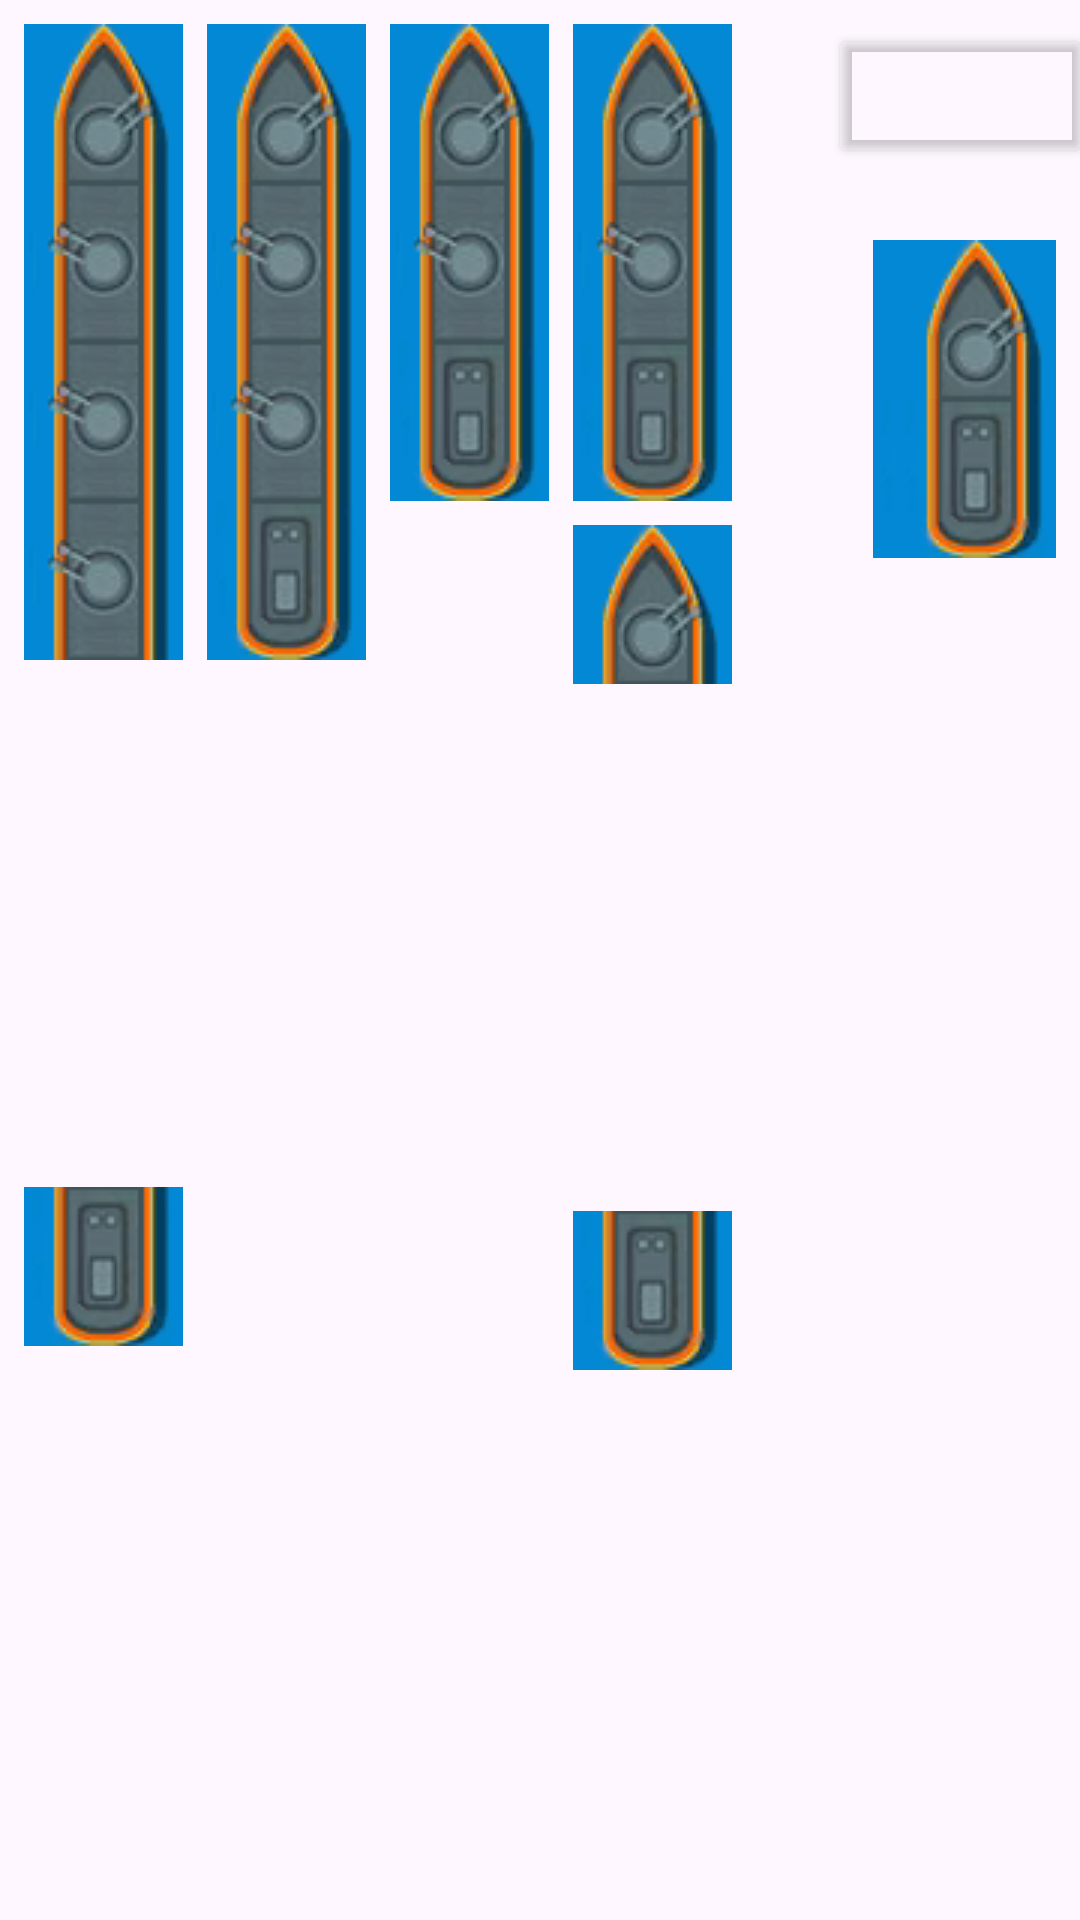

Reconstruct the res/layout file that produces this screen, plus the resources it refers to.
<!-- AndroidManifest.xml: application theme Theme.FragmentsGames -->
<!-- res/layout/lista_barcos_vertical.xml -->
<?xml version="1.0" encoding="utf-8"?>
<androidx.constraintlayout.widget.ConstraintLayout xmlns:android="http://schemas.android.com/apk/res/android"
    xmlns:app="http://schemas.android.com/apk/res-auto"
    xmlns:tools="http://schemas.android.com/tools"
    android:layout_width="match_parent"
    android:layout_height="wrap_content">

    <ImageButton
        android:id="@+id/ship4x1"
        android:layout_width="wrap_content"
        android:layout_height="wrap_content"
        android:layout_marginStart="8dp"
        android:layout_marginTop="8dp"
        android:background="@color/white"
        android:rotation="90"
        android:src="@drawable/battleship_0_horizontal"
        app:layout_constraintStart_toEndOf="@+id/ship5x1"
        app:layout_constraintTop_toTopOf="parent" />

    <ImageButton
        android:id="@+id/ship4x4"
        android:layout_width="wrap_content"
        android:layout_height="wrap_content"
        android:layout_marginStart="8dp"
        android:background="#FFFFFF"
        android:rotation="90"
        android:src="@drawable/battleship_3_horizontal"
        app:layout_constraintStart_toEndOf="@+id/ship5x4"
        app:layout_constraintTop_toBottomOf="@+id/ship4x3" />

    <ImageButton
        android:id="@+id/ship4x3"
        android:layout_width="wrap_content"
        android:layout_height="wrap_content"
        android:layout_marginStart="8dp"
        android:background="@color/white"
        android:rotation="90"
        android:src="@drawable/battleship_1_horizontal"
        app:layout_constraintStart_toEndOf="@+id/ship5x3"
        app:layout_constraintTop_toBottomOf="@+id/shio4x2" />

    <ImageButton
        android:id="@+id/shio4x2"
        android:layout_width="wrap_content"
        android:layout_height="wrap_content"
        android:layout_marginStart="8dp"
        android:background="@color/white"
        android:rotation="90"
        android:src="@drawable/battleship_1_horizontal"
        app:layout_constraintStart_toEndOf="@+id/ship5x2"
        app:layout_constraintTop_toBottomOf="@+id/ship4x1" />

    <ImageButton
        android:id="@+id/ship_3_2x1"
        android:layout_width="wrap_content"
        android:layout_height="wrap_content"
        android:layout_marginStart="47dp"
        android:layout_marginTop="24dp"
        android:background="@color/white"
        android:rotation="90"
        android:src="@drawable/battleship_0_horizontal"
        app:layout_constraintStart_toEndOf="@+id/ship_2_3x3"
        app:layout_constraintTop_toBottomOf="@+id/bOrientation" />

    <ImageButton
        android:id="@+id/ship_3_2x2"
        android:layout_width="wrap_content"
        android:layout_height="wrap_content"
        android:layout_marginStart="47dp"
        android:background="@color/white"
        android:rotation="90"
        app:layout_constraintStart_toEndOf="@+id/ship_1_2x1"
        app:layout_constraintTop_toBottomOf="@+id/ship_3_2x1"
        app:srcCompat="@drawable/battleship_3_horizontal" />

    <ImageButton
        android:id="@+id/ship_2_2x1"
        android:layout_width="wrap_content"
        android:layout_height="wrap_content"
        android:layout_marginStart="8dp"
        android:layout_marginTop="24dp"
        android:layout_marginEnd="8dp"
        android:background="@color/white"
        android:rotation="90"
        android:src="@drawable/battleship_0_horizontal"
        app:layout_constraintEnd_toEndOf="parent"
        app:layout_constraintHorizontal_bias="1.0"
        app:layout_constraintStart_toEndOf="@+id/ship_3_2x1"
        app:layout_constraintTop_toBottomOf="@+id/bOrientation" />

    <ImageButton
        android:id="@+id/ship_2_2x2"
        android:layout_width="wrap_content"
        android:layout_height="wrap_content"
        android:layout_marginStart="8dp"
        android:layout_marginEnd="8dp"
        android:background="@color/white"
        android:rotation="90"
        app:layout_constraintEnd_toEndOf="parent"
        app:layout_constraintHorizontal_bias="1.0"
        app:layout_constraintStart_toEndOf="@+id/ship_3_2x2"
        app:layout_constraintTop_toBottomOf="@+id/ship_2_2x1"
        app:srcCompat="@drawable/battleship_3_horizontal" />

    <ImageButton
        android:id="@+id/ship_2_3x2"
        android:layout_width="wrap_content"
        android:layout_height="wrap_content"
        android:layout_marginStart="8dp"
        android:background="@color/white"
        android:rotation="90"
        android:src="@drawable/battleship_1_horizontal"
        app:layout_constraintStart_toEndOf="@+id/ship_1_3x2"
        app:layout_constraintTop_toBottomOf="@+id/ship_2_3x1" />

    <ImageButton
        android:id="@+id/ship_1_3x2"
        android:layout_width="wrap_content"
        android:layout_height="wrap_content"
        android:layout_marginStart="8dp"
        android:background="@color/white"
        android:rotation="90"
        android:src="@drawable/battleship_1_horizontal"
        app:layout_constraintStart_toEndOf="@+id/ship4x3"
        app:layout_constraintTop_toBottomOf="@+id/ship_1_3x1" />

    <ImageButton
        android:id="@+id/ship_2_3x1"
        android:layout_width="wrap_content"
        android:layout_height="wrap_content"
        android:layout_marginStart="8dp"
        android:layout_marginTop="8dp"
        android:background="@color/white"
        android:rotation="90"
        android:src="@drawable/battleship_0_horizontal"
        app:layout_constraintStart_toEndOf="@+id/ship_1_3x1"
        app:layout_constraintTop_toTopOf="parent" />

    <ImageButton
        android:id="@+id/ship_1_3x3"
        android:layout_width="wrap_content"
        android:layout_height="wrap_content"
        android:layout_marginStart="8dp"
        android:background="#FFFFFF"
        android:rotation="90"
        android:src="@drawable/battleship_3_horizontal"
        app:layout_constraintStart_toEndOf="@+id/ship4x4"
        app:layout_constraintTop_toBottomOf="@+id/ship_1_3x2" />

    <ImageButton
        android:id="@+id/ship_2_3x3"
        android:layout_width="wrap_content"
        android:layout_height="wrap_content"
        android:layout_marginStart="8dp"
        android:background="#FFFFFF"
        android:rotation="90"
        android:src="@drawable/battleship_3_horizontal"
        app:layout_constraintStart_toEndOf="@+id/ship_1_3x3"
        app:layout_constraintTop_toBottomOf="@+id/ship_2_3x2" />

    <ImageButton
        android:id="@+id/ship_1_3x1"
        android:layout_width="wrap_content"
        android:layout_height="wrap_content"
        android:layout_marginStart="8dp"
        android:layout_marginTop="8dp"
        android:background="@color/white"
        android:rotation="90"
        android:src="@drawable/battleship_0_horizontal"
        app:layout_constraintStart_toEndOf="@+id/ship4x1"
        app:layout_constraintTop_toTopOf="parent" />

    <ImageButton
        android:id="@+id/ship_1_2x1"
        android:layout_width="wrap_content"
        android:layout_height="wrap_content"
        android:layout_marginStart="69dp"
        android:layout_marginTop="8dp"
        android:background="@color/white"
        android:rotation="90"
        android:src="@drawable/battleship_0_horizontal"
        app:layout_constraintStart_toEndOf="@+id/ship4x4"
        app:layout_constraintTop_toBottomOf="@+id/ship_2_3x3" />

    <ImageButton
        android:id="@+id/ship_1_2x2"
        android:layout_width="wrap_content"
        android:layout_height="wrap_content"
        android:layout_marginStart="130dp"
        android:layout_marginBottom="8dp"
        android:background="@color/white"
        android:rotation="90"
        app:layout_constraintBottom_toBottomOf="parent"
        app:layout_constraintStart_toEndOf="@+id/ship5x5"
        app:layout_constraintTop_toBottomOf="@+id/ship_1_2x1"
        app:srcCompat="@drawable/battleship_3_horizontal" />

    <ImageButton
        android:id="@+id/ship5x3"
        android:layout_width="wrap_content"
        android:layout_height="wrap_content"
        android:layout_marginStart="8dp"
        android:background="@color/white"
        android:rotation="90"
        android:src="@drawable/battleship_1_horizontal"
        app:layout_constraintStart_toStartOf="parent"
        app:layout_constraintTop_toBottomOf="@+id/ship5x2" />

    <ImageButton
        android:id="@+id/ship5x4"
        android:layout_width="wrap_content"
        android:layout_height="wrap_content"
        android:layout_marginStart="8dp"
        android:background="@color/white"
        android:rotation="90"
        android:src="@drawable/battleship_1_horizontal"
        app:layout_constraintStart_toStartOf="parent"
        app:layout_constraintTop_toBottomOf="@+id/ship5x3" />

    <ImageButton
        android:id="@+id/ship5x5"
        android:layout_width="wrap_content"
        android:layout_height="wrap_content"
        android:layout_marginStart="8dp"
        android:layout_marginBottom="16dp"
        android:background="#FFFFFF"
        android:rotation="90"
        android:src="@drawable/battleship_3_horizontal"
        app:layout_constraintBottom_toBottomOf="parent"
        app:layout_constraintStart_toStartOf="parent"
        app:layout_constraintTop_toBottomOf="@+id/ship5x4" />

    <ImageButton
        android:id="@+id/ship5x1"
        android:layout_width="wrap_content"
        android:layout_height="wrap_content"
        android:layout_marginStart="8dp"
        android:layout_marginTop="8dp"
        android:background="@color/white"
        android:rotation="90"
        app:layout_constraintStart_toStartOf="parent"
        app:layout_constraintTop_toTopOf="parent"
        app:srcCompat="@drawable/battleship_0_horizontal" />

    <ImageButton
        android:id="@+id/ship5x2"
        android:layout_width="wrap_content"
        android:layout_height="wrap_content"
        android:layout_marginStart="8dp"
        android:background="@color/white"
        android:rotation="90"
        android:src="@drawable/battleship_1_horizontal"
        app:layout_constraintStart_toStartOf="parent"
        app:layout_constraintTop_toBottomOf="@+id/ship5x1" />

    <Button
        android:id="@+id/bOrientation"
        android:layout_width="wrap_content"
        android:layout_height="wrap_content"
        android:layout_marginStart="32dp"
        android:layout_marginTop="8dp"
        android:layout_marginEnd="8dp"
        android:backgroundTint="#00FFFFFF"
        app:icon="@android:drawable/ic_popup_sync"
        app:iconGravity="textTop"
        app:iconPadding="0dp"
        app:iconSize="64dp"
        app:iconTint="#5CADEA"
        app:layout_constraintEnd_toEndOf="parent"
        app:layout_constraintHorizontal_bias="0.0"
        app:layout_constraintStart_toEndOf="@+id/ship_2_3x1"
        app:layout_constraintTop_toTopOf="parent" />
</androidx.constraintlayout.widget.ConstraintLayout>
<!-- resources referenced by this layout -->
<resources>
  <!-- drawable battleship_0_horizontal: png bitmap (drawable, 16039 bytes) -->
  <!-- drawable battleship_1_horizontal: png bitmap (drawable, 12169 bytes) -->
  <!-- drawable battleship_3_horizontal: png bitmap (drawable, 14241 bytes) -->
  <style name="Theme.FragmentsGames" parent="Base.Theme.FragmentsGames" />
  <style name="Base.Theme.FragmentsGames" parent="Theme.Material3.DayNight.NoActionBar">
          
          
      </style>
  <!-- not gathered from this repository: default colours our renderer supplied (Android Studio template values) -->
  <color name="white">#FFFFFFFF</color>
</resources>
